Run: headless pygame with SDL's dummy video driver; simulated clock (each Clock.tick advances the game by its frame time, no real sleeping); random seed 0; keys injected as events and as key.get_pressed() state; mouse plan: one left click at the window centre at the start of phase 2, then a move to the lower-right quarter at the start of phase 3.
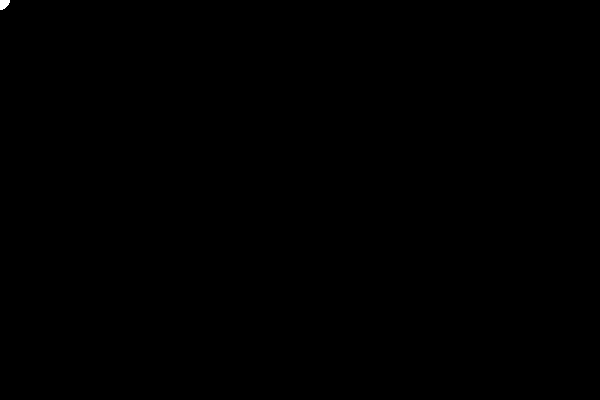
Frame 1 of 4 · flips 1–60 · no input
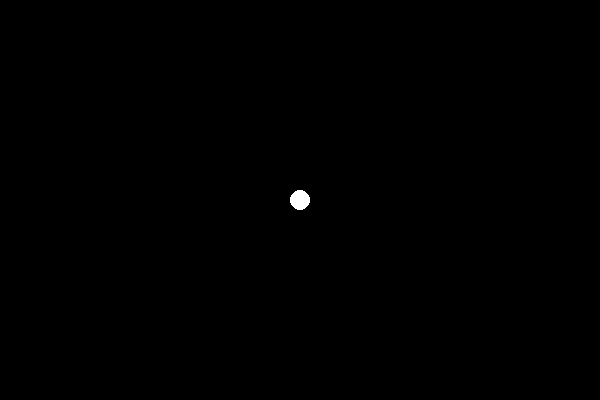
Frame 2 of 4 · flips 61–180 · clicked the window centre · tapped SPACE, RETURN · held RIGHT (→), D
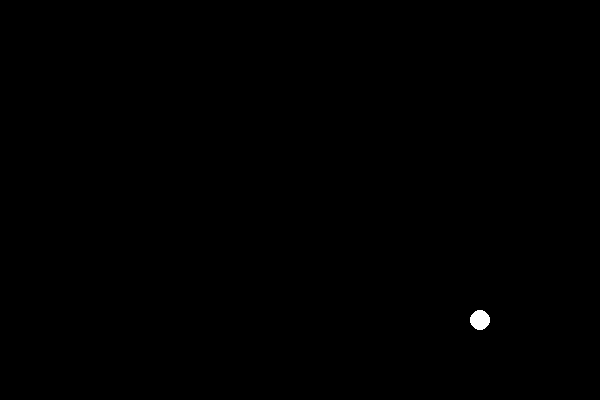
Frame 3 of 4 · flips 181–300 · moved the mouse to the lower-right quarter · held DOWN (↓), S
Frame 4 of 4 · flips 301–420 · held LEFT (←), A, UP (↑), W · screen unchanged from frame 3, image omitted

The pygame program that drew these frames:

import pygame as pg, sys

class Circle:
    pass

pg.init()
screen = pg.display.set_mode((600,400))
pg.display.set_caption('円を食べる（ステップ1）')
player = Circle()
player.size = 20


while True:
    screen.fill(pg.Color('black'))
    player.x,player.y = pg.mouse.get_pos()
    player.rect = pg.draw.circle(screen,pg.Color('white'),(player.x,player.y),player.size/2)

    pg.display.update()
    pg.time.Clock().tick(60)
    for event in pg.event.get():
        if event.type == pg.QUIT:
            pg.quit()
            sys.exit()
